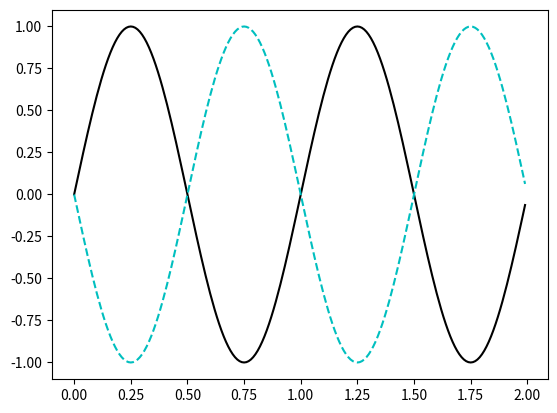

Python code for this plot:
import matplotlib.pyplot as plt
import numpy as np
fig=plt.figure()
fig,axe=plt.subplots()
#plot1
t = np.arange(0.0, 2.0, 0.01)
s = np.sin(2 * np.pi * t)
axe.plot(t,s,color='k',linestyle='-')
#plot2
s = np.sin(2 * np.pi * (t+0.5))
axe.plot(t,s,color='c',linestyle='--')
plt.show()
